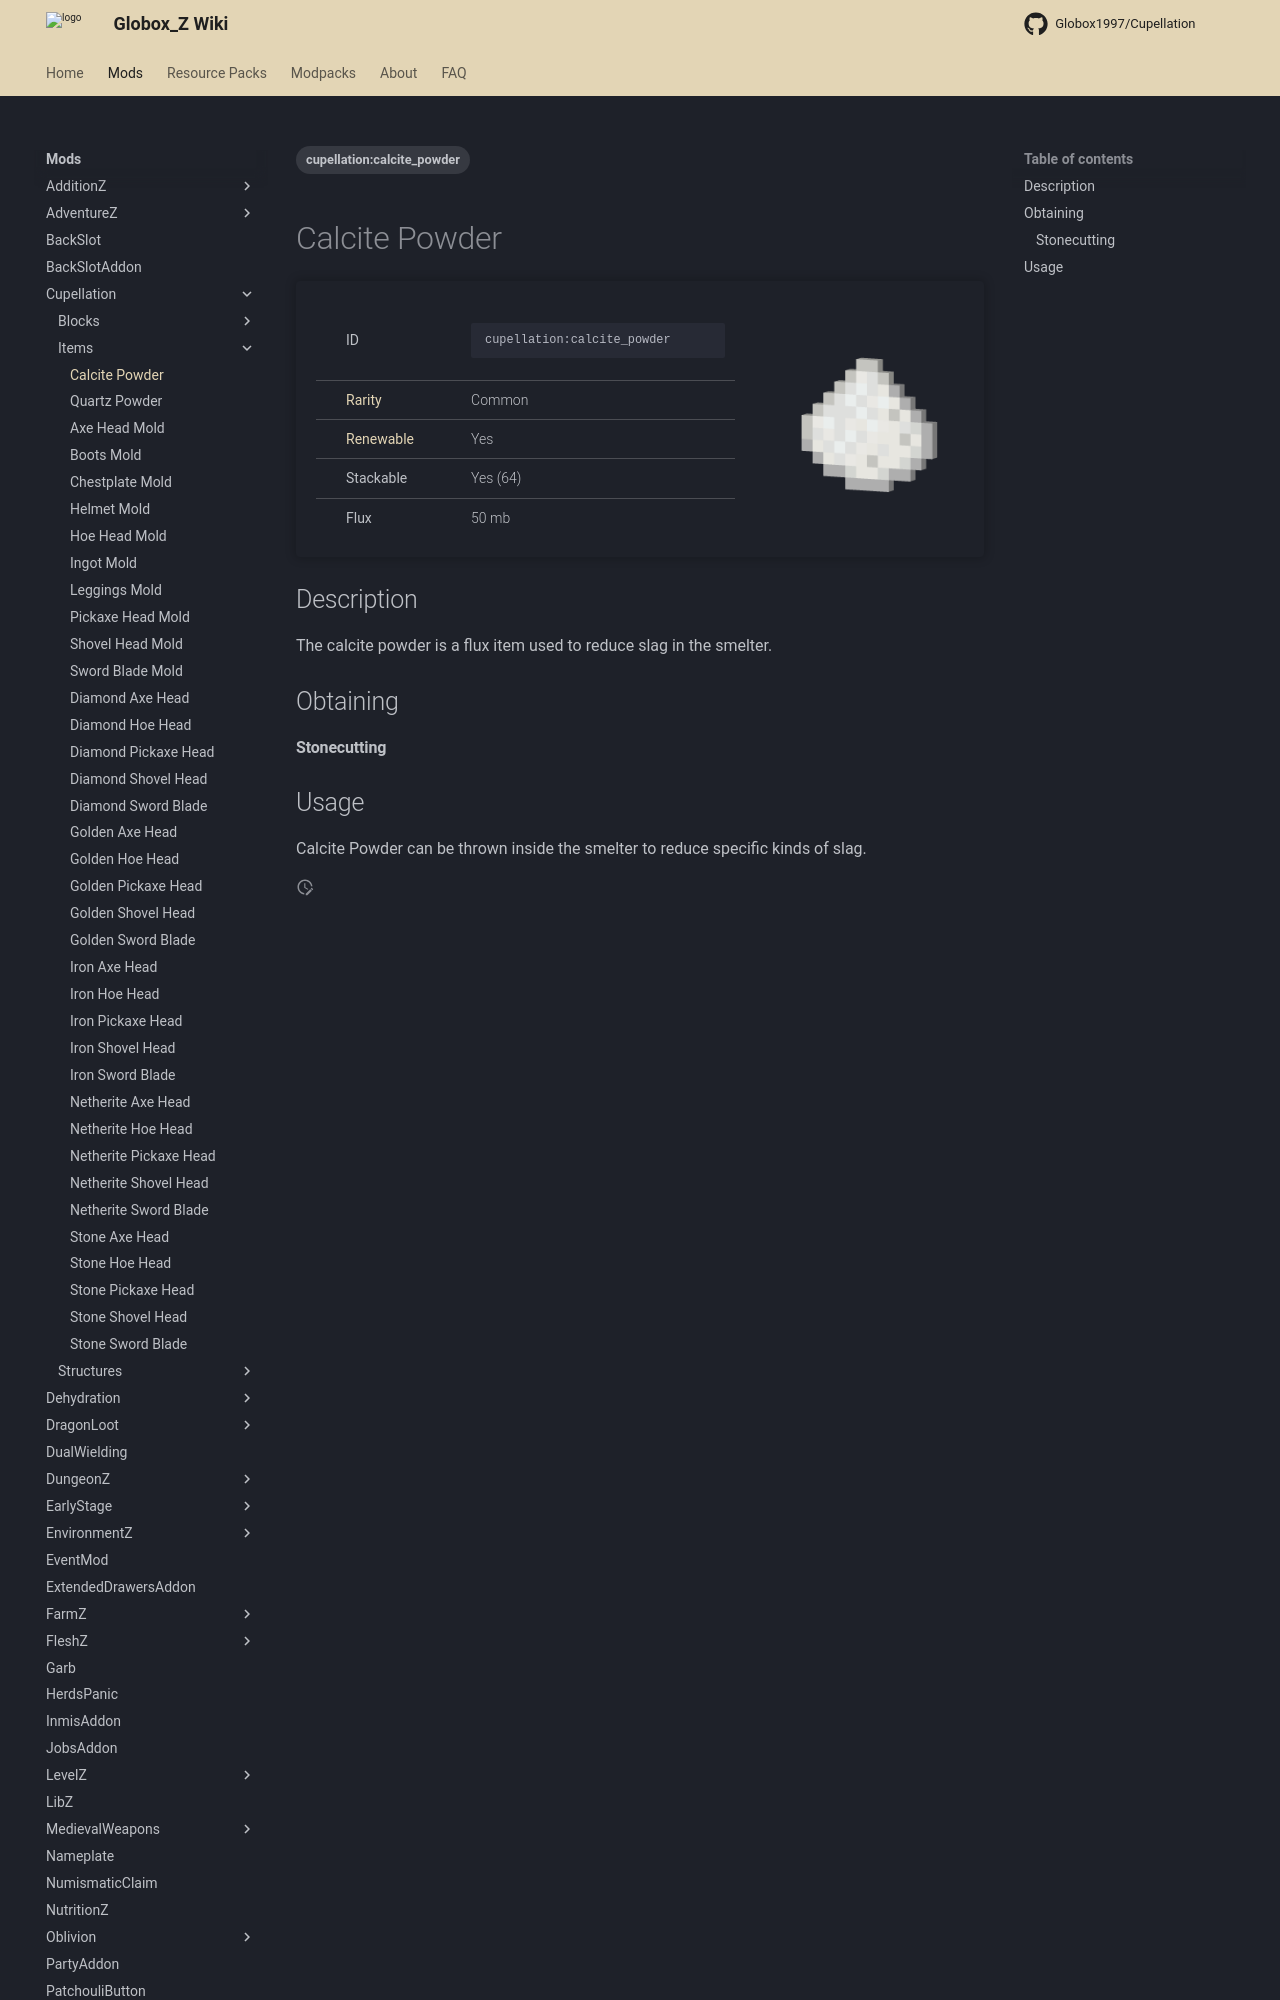

repository: Globox1997/wiki · page: mods/Cupellation/Items/Calcite_Powder/index.html · generator: mkdocs

---
title: Calcite Powder
project: cupellation
summary: cupellation item calcite powder
tags:
    - cupellation:calcite_powder
---
# Calcite Powder
<div class="main_table">
<div class="left_main_table">
<table class="left_table">
    <tbody>
        <tr>
            <td class="first-column">ID</td>
            <td class="second-column">
            ```
            cupellation:calcite_powder
            ```
            </td>
        </tr>
        <tr id="linear-top">
            <td class="first-column"><a href="https://minecraft.wiki/w/Rarity" target="_blank">Rarity</a></td>
            <td class="second-column">Common</td>
        </tr>
        <tr id="linear-top">
            <td class="first-column"><a href="https://minecraft.wiki/w/Renewable_resource" target="_blank">Renewable</a></td>
            <td class="second-column">Yes</td>
        </tr>
        <tr id="linear-top">
            <td class="first-column">Stackable</td>
            <td class="second-column">Yes (64)</td>
        </tr>
        <tr id="linear-top">
            <td class="first-column">Flux</td>
            <td class="second-column">50 mb</td>
        </tr>
    </tbody>
</table>
</div>
    <img src="/wiki/assets/cupellation/items/calcite_powder.png" loading="lazy" class="right_img_table"/>
</div>
